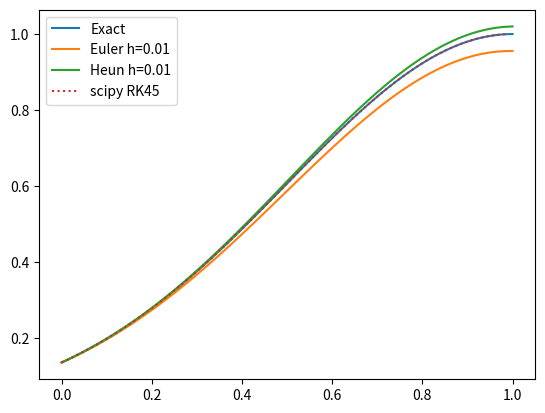

Here is the Python script that generated this plot:
import numpy as np
import matplotlib.pyplot as plt
from scipy.integrate import solve_ivp



# given differential function
# euler method

def euler_method(x_init, t_min, t_max, h, line=False):
    Nmax = int((t_max - t_min)/h)
    t = t_min
    t_plot = [t_min]
    x = x_init
    x_plot = [x_init]
    for i in range(1, Nmax+1):
        t = t_min + i * h
        x = x + (diff(t, x)) * h
        
        t_plot.append(t)
        x_plot.append(x)

    if line==True:
        plt.plot(t_plot, x_plot, label="Euler h=%s"%(h))
                
    elif line==False:
        plt.plot(t_plot, x_plot, linestyle="None", marker="o", label="Euler h=%s"%(h))

def heun_method(x_init, t_min, t_max, h, line=False):
    Nmax = int((t_max - t_min)/h)
    t = t_min
    t_plot = [t_min]
    x = x_init
    x_plot = [x_init]
    for i in range(1, Nmax+1):
        k1 = diff(t, x) * h
        k2 = diff(t, x+k1) * h
        t = t_min + i * h
        x = x + 0.5 * (k1 + k2)

        t_plot.append(t)
        x_plot.append(x)
    if line==True:
        plt.plot(t_plot, x_plot, label="Heun h=%s"%(h))
                
    elif line==False:
        plt.plot(t_plot, x_plot, linestyle="None", marker="o", label="Heun h=%s"%(h))

def runge_kutta(diff ,x_init, t_min, t_max, h, line=False, plot=False):
    Nmax = int((t_max - t_min)/h)
    t = t_min
    t_plot = [t_min]
    x = x_init
    x_plot = [x_init]
    for i in range(1, Nmax+1):
        #t_med = t_min - 0.5 * h +i *h

        k1 = diff(t,x) * h
        k2 = diff(t+0.5*h, x+0.5*k1) * h
        k3 = diff(t+0.5*h, x+0.5*k2) * h
        k4 = diff(t+h, x+k3) * h
        
        t = t_min + i * h
        x = x + (k1 + 2*k2 + 2*k3 + k4)/6

        t_plot.append(t)
        x_plot.append(x)
    
    if plot==True:
        if line==True:
            plt.plot(t_plot, x_plot, label="RK h=%s"%(h))
                
        elif line==False:
            plt.plot(t_plot, x_plot, linestyle="None", marker="o", label="RK h=%s"%(h))
    
    return t_plot, x_plot


if __name__ == "__main__":

    # exact solution
    t_exact = np.linspace(0, 1, 100)
    x_exact = np.exp(-2 * (t_exact - 1) ** 2)
    plt.plot(t_exact, x_exact, label="Exact")



    def diff(t, x):
        f = -4 * (t-1) * x
        return f

    euler_method(np.exp(-2), 0.0, 1.0, 0.01, line=True)
    #euler_method(np.exp(-2), 0.0, 1.0, 0.01)
    #euler_method(np.exp(-2), 0.0, 1.0, 0.1)
    
    heun_method(np.exp(-2), 0.0, 1.0, 0.01, line=True)
    
    t_plot, x_plot = runge_kutta(diff, np.exp(-2), 0.0, 1.0, 0.01, line=True)
    print(t_plot, x_plot)
    
    # scipyをつかう．
    x = solve_ivp(diff, [0, 1], [np.exp(-2)], method="RK45", t_eval=np.arange(0,1,0.01).tolist())
    #print(x.t, x.y)
    plt.plot(x.t, x.y[0], label="scipy RK45", linestyle="dotted")


    plt.legend()
    plt.show()
